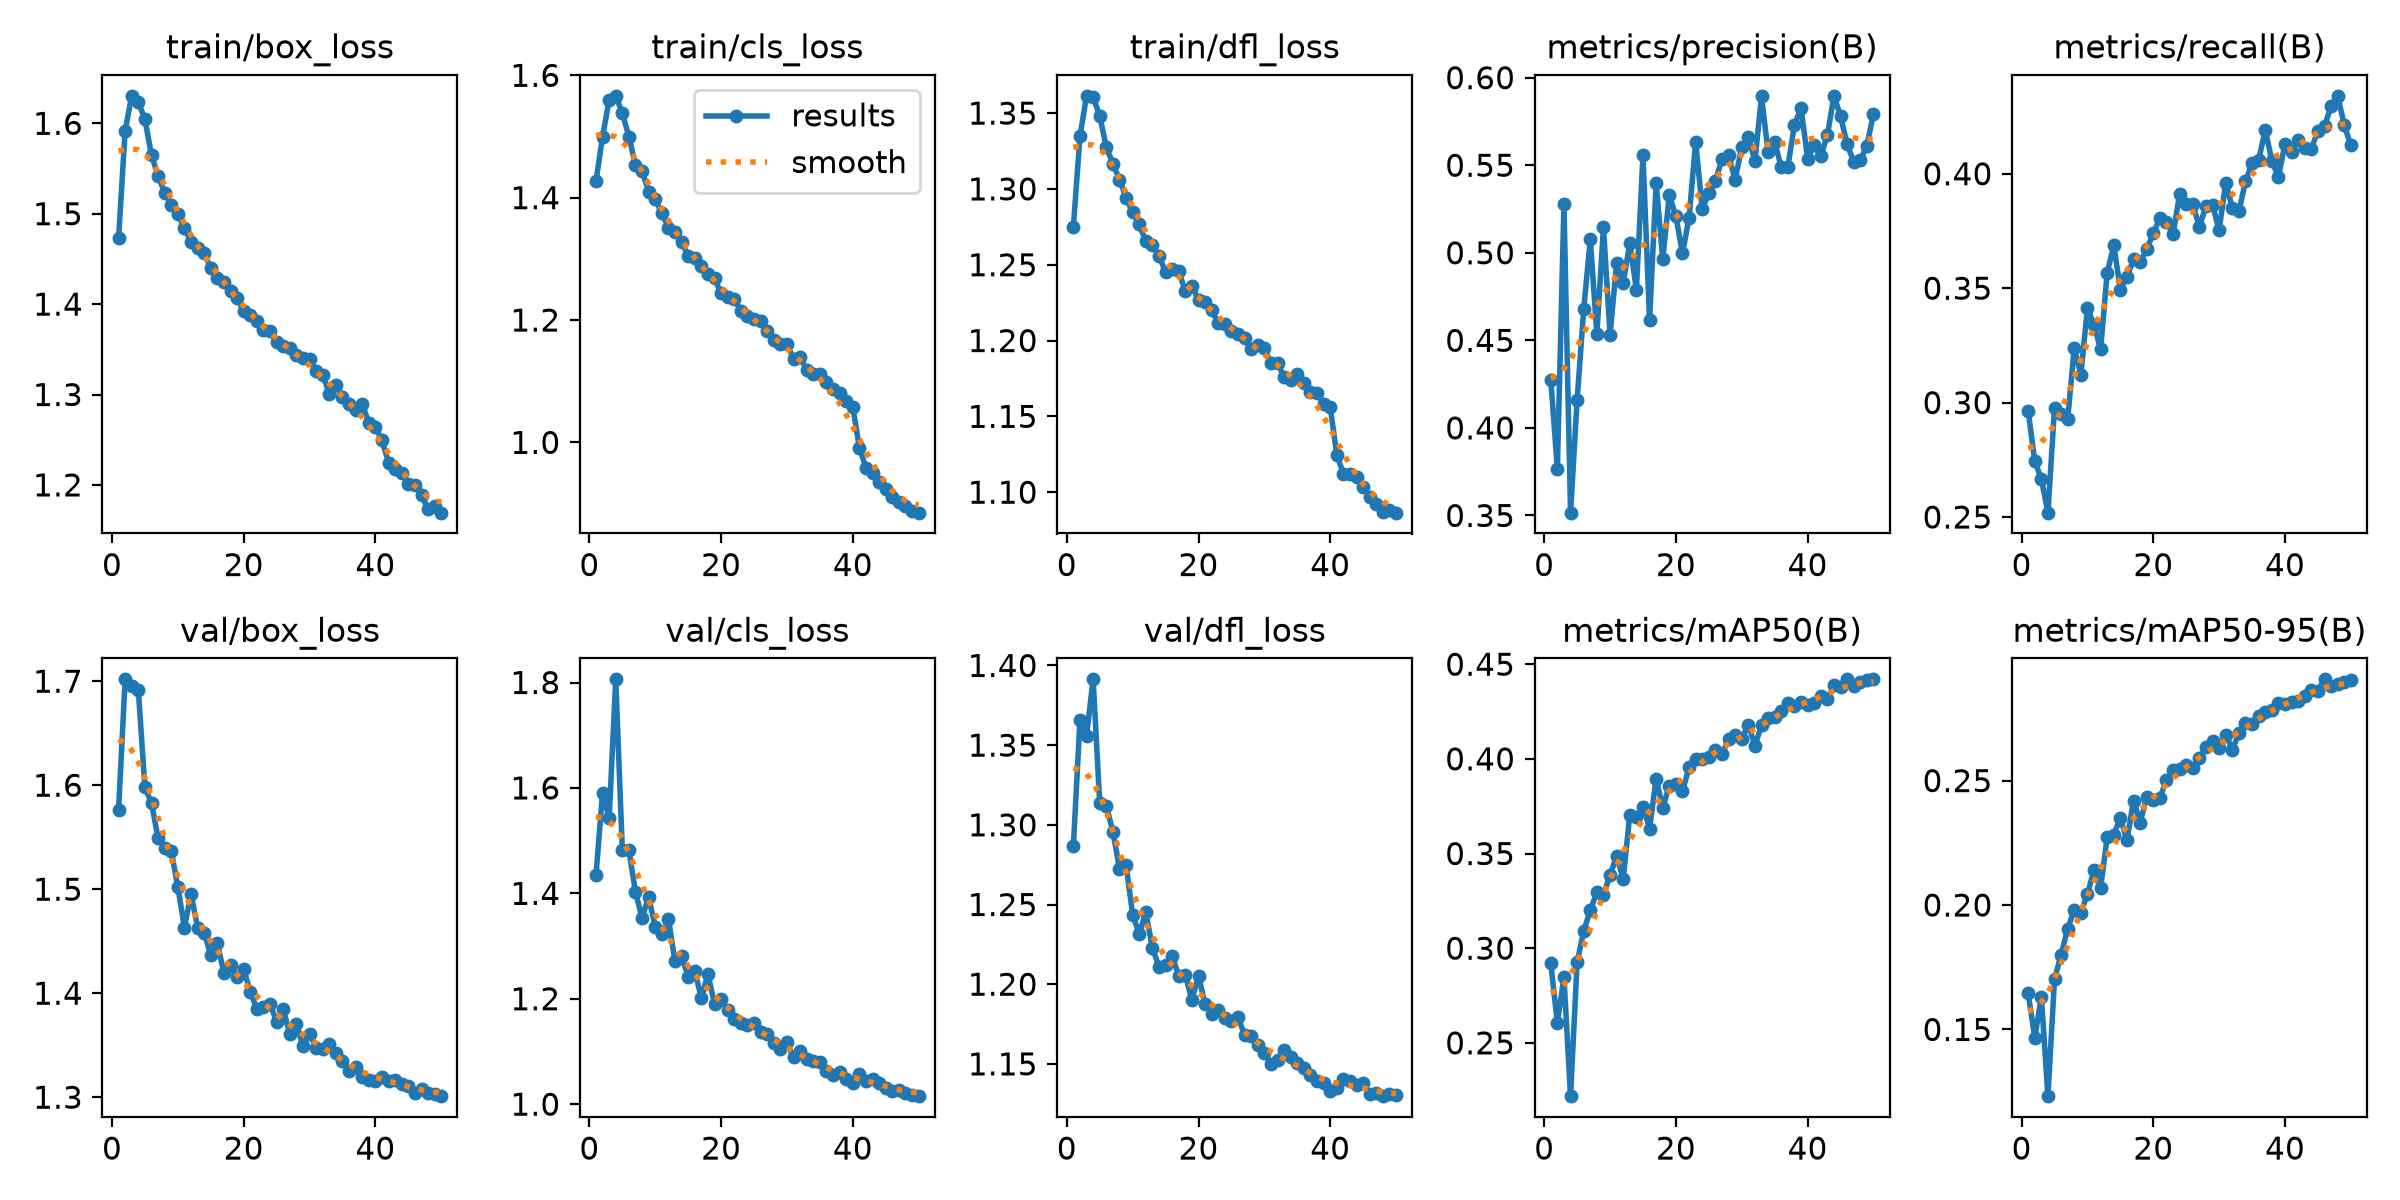

Values plotted in this chart, from the file beside it:
epoch, time, train/box_loss, train/cls_loss, train/dfl_loss, metrics/precision(B), metrics/recall(B), metrics/mAP50(B), metrics/mAP50-95(B), val/box_loss, val/cls_loss, val/dfl_loss, lr/pg0, lr/pg1, lr/pg2
1, 70.29, 1.473, 1.427, 1.275, 0.4276, 0.2964, 0.292, 0.1645, 1.576, 1.434, 1.287, 0.0004156, 0.0004156, 0.0004156
2, 123.2, 1.592, 1.499, 1.335, 0.3766, 0.2743, 0.2606, 0.1467, 1.702, 1.591, 1.365, 0.0008158, 0.0008158, 0.0008158
3, 176.9, 1.63, 1.56, 1.361, 0.5277, 0.2667, 0.2846, 0.1632, 1.696, 1.543, 1.356, 0.0012, 0.0012, 0.0012
4, 228.3, 1.623, 1.566, 1.361, 0.3516, 0.2519, 0.2218, 0.1232, 1.691, 1.806, 1.391, 0.001176, 0.001176, 0.001176
5, 278.1, 1.604, 1.539, 1.348, 0.4158, 0.2977, 0.2925, 0.1702, 1.598, 1.482, 1.314, 0.001151, 0.001151, 0.001151
6, 328.1, 1.565, 1.5, 1.328, 0.4677, 0.2949, 0.3091, 0.18, 1.583, 1.482, 1.312, 0.001126, 0.001126, 0.001126
7, 378.2, 1.542, 1.453, 1.317, 0.5078, 0.2929, 0.3201, 0.1905, 1.549, 1.402, 1.296, 0.001102, 0.001102, 0.001102
8, 428, 1.523, 1.444, 1.306, 0.4535, 0.3239, 0.3295, 0.198, 1.54, 1.354, 1.273, 0.001077, 0.001077, 0.001077
9, 473.7, 1.51, 1.41, 1.294, 0.5145, 0.3121, 0.3282, 0.1969, 1.537, 1.392, 1.275, 0.001052, 0.001052, 0.001052
10, 523.1, 1.499, 1.397, 1.284, 0.4532, 0.3414, 0.3385, 0.2044, 1.502, 1.337, 1.244, 0.001027, 0.001027, 0.001027
11, 573.5, 1.484, 1.375, 1.277, 0.494, 0.3338, 0.3488, 0.2142, 1.463, 1.323, 1.231, 0.001002, 0.001002, 0.001002
12, 621.3, 1.469, 1.351, 1.265, 0.4828, 0.3234, 0.3365, 0.207, 1.496, 1.352, 1.245, 0.0009778, 0.0009778, 0.0009778
13, 663.2, 1.462, 1.343, 1.263, 0.5054, 0.3567, 0.3706, 0.2273, 1.463, 1.271, 1.223, 0.000953, 0.000953, 0.000953
14, 713.2, 1.456, 1.327, 1.256, 0.4788, 0.3688, 0.3694, 0.2283, 1.458, 1.281, 1.211, 0.0009283, 0.0009283, 0.0009283
15, 763.6, 1.44, 1.305, 1.245, 0.5556, 0.3494, 0.3748, 0.235, 1.437, 1.242, 1.212, 0.0009035, 0.0009035, 0.0009035
16, 814.3, 1.429, 1.302, 1.247, 0.4616, 0.355, 0.3631, 0.226, 1.448, 1.253, 1.218, 0.0008787, 0.0008787, 0.0008787
17, 864.9, 1.424, 1.289, 1.246, 0.5398, 0.3626, 0.3896, 0.242, 1.419, 1.202, 1.205, 0.000854, 0.000854, 0.000854
18, 914.9, 1.415, 1.275, 1.232, 0.4964, 0.3613, 0.3741, 0.2331, 1.427, 1.246, 1.206, 0.0008293, 0.0008293, 0.0008293
19, 964.1, 1.407, 1.268, 1.236, 0.5329, 0.3671, 0.3858, 0.2435, 1.416, 1.19, 1.19, 0.0008045, 0.0008045, 0.0008045
20, 1014, 1.392, 1.244, 1.227, 0.5209, 0.3739, 0.3867, 0.2421, 1.423, 1.2, 1.205, 0.0007797, 0.0007797, 0.0007797
21, 1063, 1.388, 1.237, 1.226, 0.4997, 0.3807, 0.3829, 0.2431, 1.401, 1.178, 1.188, 0.000755, 0.000755, 0.000755
22, 1113, 1.381, 1.235, 1.22, 0.52, 0.3791, 0.3955, 0.2501, 1.385, 1.161, 1.181, 0.0007302, 0.0007302, 0.0007302
23, 1162, 1.371, 1.215, 1.211, 0.5633, 0.3735, 0.4001, 0.2542, 1.387, 1.155, 1.184, 0.0007055, 0.0007055, 0.0007055
24, 1212, 1.37, 1.206, 1.211, 0.5251, 0.3912, 0.4, 0.2546, 1.389, 1.149, 1.179, 0.0006808, 0.0006808, 0.0006808
25, 1262, 1.358, 1.201, 1.207, 0.5339, 0.3869, 0.4008, 0.2561, 1.373, 1.154, 1.177, 0.000656, 0.000656, 0.000656
26, 1311, 1.353, 1.199, 1.204, 0.5411, 0.3866, 0.4048, 0.2551, 1.385, 1.137, 1.179, 0.0006312, 0.0006312, 0.0006312
27, 1361, 1.351, 1.182, 1.202, 0.5536, 0.3767, 0.4025, 0.2592, 1.361, 1.132, 1.168, 0.0006065, 0.0006065, 0.0006065
28, 1410, 1.343, 1.168, 1.195, 0.5556, 0.386, 0.4103, 0.2633, 1.37, 1.117, 1.167, 0.0005818, 0.0005818, 0.0005818
29, 1460, 1.34, 1.16, 1.197, 0.5417, 0.3863, 0.4127, 0.2657, 1.349, 1.105, 1.162, 0.000557, 0.000557, 0.000557
30, 1510, 1.339, 1.162, 1.195, 0.5604, 0.3754, 0.4107, 0.2631, 1.361, 1.117, 1.157, 0.0005322, 0.0005322, 0.0005322
31, 1560, 1.326, 1.136, 1.185, 0.5662, 0.3961, 0.4179, 0.2684, 1.347, 1.089, 1.15, 0.0005075, 0.0005075, 0.0005075
32, 1607, 1.322, 1.139, 1.185, 0.5523, 0.385, 0.407, 0.2625, 1.346, 1.101, 1.152, 0.0004827, 0.0004827, 0.0004827
33, 1658, 1.301, 1.119, 1.176, 0.5894, 0.3836, 0.4177, 0.269, 1.351, 1.086, 1.158, 0.000458, 0.000458, 0.000458
34, 1711, 1.31, 1.112, 1.174, 0.5574, 0.3968, 0.4217, 0.2733, 1.343, 1.082, 1.154, 0.0004332, 0.0004332, 0.0004332
35, 1763, 1.298, 1.111, 1.178, 0.5633, 0.4046, 0.4223, 0.2729, 1.335, 1.08, 1.15, 0.0004085, 0.0004085, 0.0004085
36, 1813, 1.29, 1.098, 1.172, 0.5487, 0.406, 0.4251, 0.2758, 1.325, 1.062, 1.147, 0.0003837, 0.0003837, 0.0003837
37, 1863, 1.282, 1.087, 1.166, 0.549, 0.4191, 0.4293, 0.2774, 1.329, 1.056, 1.143, 0.000359, 0.000359, 0.000359
38, 1912, 1.29, 1.081, 1.166, 0.5731, 0.4057, 0.4282, 0.2782, 1.32, 1.062, 1.139, 0.0003343, 0.0003343, 0.0003343
39, 1962, 1.268, 1.067, 1.158, 0.5827, 0.3985, 0.4303, 0.2812, 1.316, 1.048, 1.138, 0.0003095, 0.0003095, 0.0003095
40, 2011, 1.264, 1.058, 1.156, 0.5538, 0.4132, 0.4282, 0.2807, 1.315, 1.041, 1.133, 0.0002848, 0.0002848, 0.0002848
41, 2066, 1.249, 0.9912, 1.125, 0.5613, 0.4097, 0.4295, 0.2817, 1.319, 1.058, 1.135, 0.00026, 0.00026, 0.00026
42, 2115, 1.224, 0.9582, 1.112, 0.5554, 0.4149, 0.4333, 0.282, 1.316, 1.044, 1.14, 0.0002352, 0.0002352, 0.0002352
43, 2163, 1.218, 0.9502, 1.112, 0.567, 0.4111, 0.4315, 0.2841, 1.316, 1.048, 1.139, 0.0002105, 0.0002105, 0.0002105
44, 2212, 1.213, 0.9354, 1.11, 0.5896, 0.4109, 0.4392, 0.2864, 1.313, 1.039, 1.137, 0.0001857, 0.0001857, 0.0001857
45, 2261, 1.201, 0.9233, 1.103, 0.5779, 0.4188, 0.4382, 0.2862, 1.311, 1.032, 1.138, 0.000161, 0.000161, 0.000161
46, 2310, 1.199, 0.9113, 1.097, 0.562, 0.4208, 0.442, 0.2907, 1.304, 1.025, 1.131, 0.0001363, 0.0001363, 0.0001363
47, 2359, 1.189, 0.9032, 1.092, 0.5519, 0.4295, 0.4386, 0.2879, 1.307, 1.027, 1.132, 0.0001115, 0.0001115, 0.0001115
48, 2407, 1.173, 0.8958, 1.087, 0.5531, 0.434, 0.4405, 0.2888, 1.304, 1.021, 1.13, 8.675e-05, 8.675e-05, 8.675e-05
49, 2456, 1.176, 0.8882, 1.088, 0.561, 0.4212, 0.4419, 0.2897, 1.303, 1.018, 1.131, 6.2e-05, 6.2e-05, 6.2e-05
50, 2505, 1.169, 0.8851, 1.087, 0.5795, 0.4123, 0.442, 0.2903, 1.301, 1.015, 1.13, 3.725e-05, 3.725e-05, 3.725e-05
